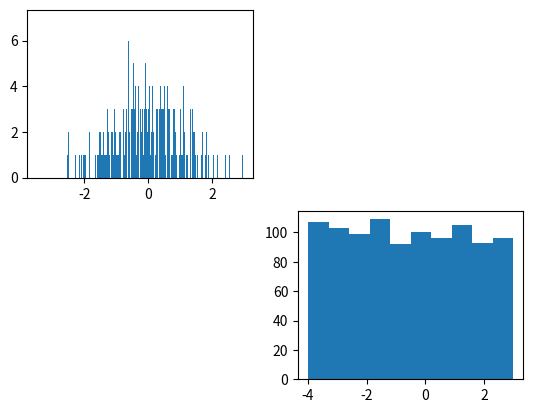

The script that saved this image:
import matplotlib.pyplot as plt
import numpy as np

# normal takes the parameters and creates a normal/Gaussian distribution
x = np.random.normal(0.0, 1.0, 1000)

# subplot will position the plot that follows it, it firstly chooses the number of rows and columns in the overall plot, while
# the final number is an index number, starting at 1 for the box at co-ordinate 1,1, and finishing at co-ordinate 2,2 (index 4)
plt.subplot(2, 2, 1)
plt.hist(x, bins=1000)

# uniform takes the parameters and creates a roughly similar number for each bin, while not being exactly the same amount
z = np.random.uniform(-4.0,3.0,1000)
# here is the corresponding subplot that places the second chart to the bottom-right
plt.subplot(2, 2, 4)
plt.hist(z)
plt.show()